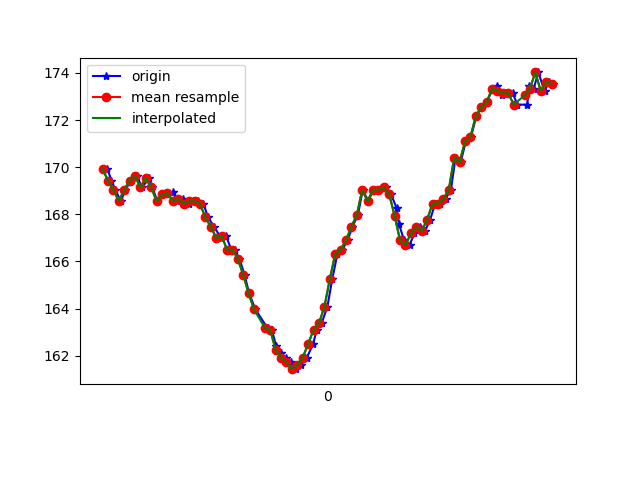

The table this chart was drawn from, first rows:
1618777853938, 1473537847035689, 169.92188, -275.6836, -82.61719
1618777853953, 1473537863700321, 169.4, -276.9, -82.91
1618777853967, 1473537882745614, 169, -276.7, -83.4
1618777853988, 1473537901790908, 168.6, -277.1, -82.71
1618777854004, 1473537920866723, 169, -276.3, -82.62
1618777854026, 1473537939912017, 169.4, -276.4, -82.52
1618777854047, 1473537959048874, 169.6, -275.7, -82.91
1618777854066, 1473537978368859, 169.1, -275.4, -83.3
1618777854092, 1473537997047897, 169.5, -275.4, -83.3
1618777854104, 1473538016551011, 169.1, -275.0, -83.59
1618777854123, 1473538035504740, 168.6, -275.3, -82.62
1618777854142, 1473538054519513, 168.8, -275.7, -82.32
1618777854160, 1473538073625849, 168.8, -275.0, -82.62
1618777854179, 1473538092610100, 168.9, -274.6, -82.62
1618777854197, 1473538111746957, 168.6, -275.0, -82.52
1618777854216, 1473538130761730, 168.7, -274.9, -81.93
1618777854238, 1473538149807023, 168.5, -274.3, -82.52
1618777854253, 1473538169065966, 168.6, -272.9, -83.2
1618777854273, 1473538187928132, 168.6, -270.4, -83.3
1618777854293, 1473538206973425, 168.5, -268.5, -83.01
1618777854310, 1473538226145498, 167.9, -267.2, -83.4
1618777854332, 1473538245129749, 167.5, -265.5, -82.71
1618777854358, 1473538264266607, 167, -264, -82.71
1618777854376, 1473538283525549, 167.1, -259.2, -80.76
1618777854396, 1473538302753971, 166.5, -255.1, -80.27
1618777854408, 1473538321951871, 166.5, -250.2, -79.2
1618777854426, 1473538340966643, 166.1, -244.9, -75.68
1618777854445, 1473538360195065, 165.4, -239.7, -73.83
1618777854462, 1473538378965666, 164.6, -235.4, -70.12
1618777854485, 1473538397919396, 164, -232.5, -68.36
1618777854529, 1473538432530555, 163.2, -230.5, -66.31
1618777854531, 1473538438360124, 163.2, -230.5, -66.31
1618777854546, 1473538455940395, 163.1, -226.8, -62.5
1618777854562, 1473538475596115, 162.4, -224.9, -58.5
1618777854579, 1473538494244631, 162.1, -222.9, -56.15
1618777854597, 1473538513259404, 161.9, -222.4, -53.03
1618777854616, 1473538532274176, 161.7, -221, -51.37
1618777854635, 1473538551349991, 161.4, -220.7, -49.61
1618777854654, 1473538570303720, 161.6, -220.1, -48.54
1618777854675, 1473538589318493, 161.9, -220.2, -47.36
1618777854699, 1473538608424829, 162.5, -219.3, -46.68
1618777854711, 1473538627653250, 163.1, -219.7, -46.68
1618777854730, 1473538646729065, 163.4, -219.3, -45.61
1618777854751, 1473538665743838, 164.1, -219.1, -44.73
1618777854769, 1473538684758610, 165.2, -218.8, -43.36
1618777854788, 1473538703803904, 166.3, -218.6, -41.21
1618777854806, 1473538722849197, 166.5, -217.6, -38.18
1618777854826, 1473538741802927, 166.9, -217.1, -35.16
1618777854844, 1473538760909263, 167.5, -217.5, -32.91
1618777854864, 1473538779924035, 168, -217.2, -30.86
1618777854882, 1473538798938808, 169, -217.7, -32.42
1618777854902, 1473538818075665, 168.6, -217.6, -33.59
1618777854921, 1473538837120959, 169, -217.9, -35.64
1618777854943, 1473538856135731, 169, -218.1, -36.72
1618777854967, 1473538875211546, 169.1, -218.1, -37.3
1618777854987, 1473538894531531, 168.8, -218.2, -37.4
1618777855007, 1473538913790474, 168.3, -218, -37.7
1618777855016, 1473538932866289, 167.6, -218.5, -40.04
1618777855035, 1473538951850540, 166.9, -218.9, -41.5
1618777855055, 1473538970895834, 166.7, -220, -45.12
1618777855073, 1473538990002170, 167.2, -221, -48.14
... 27 more rows
